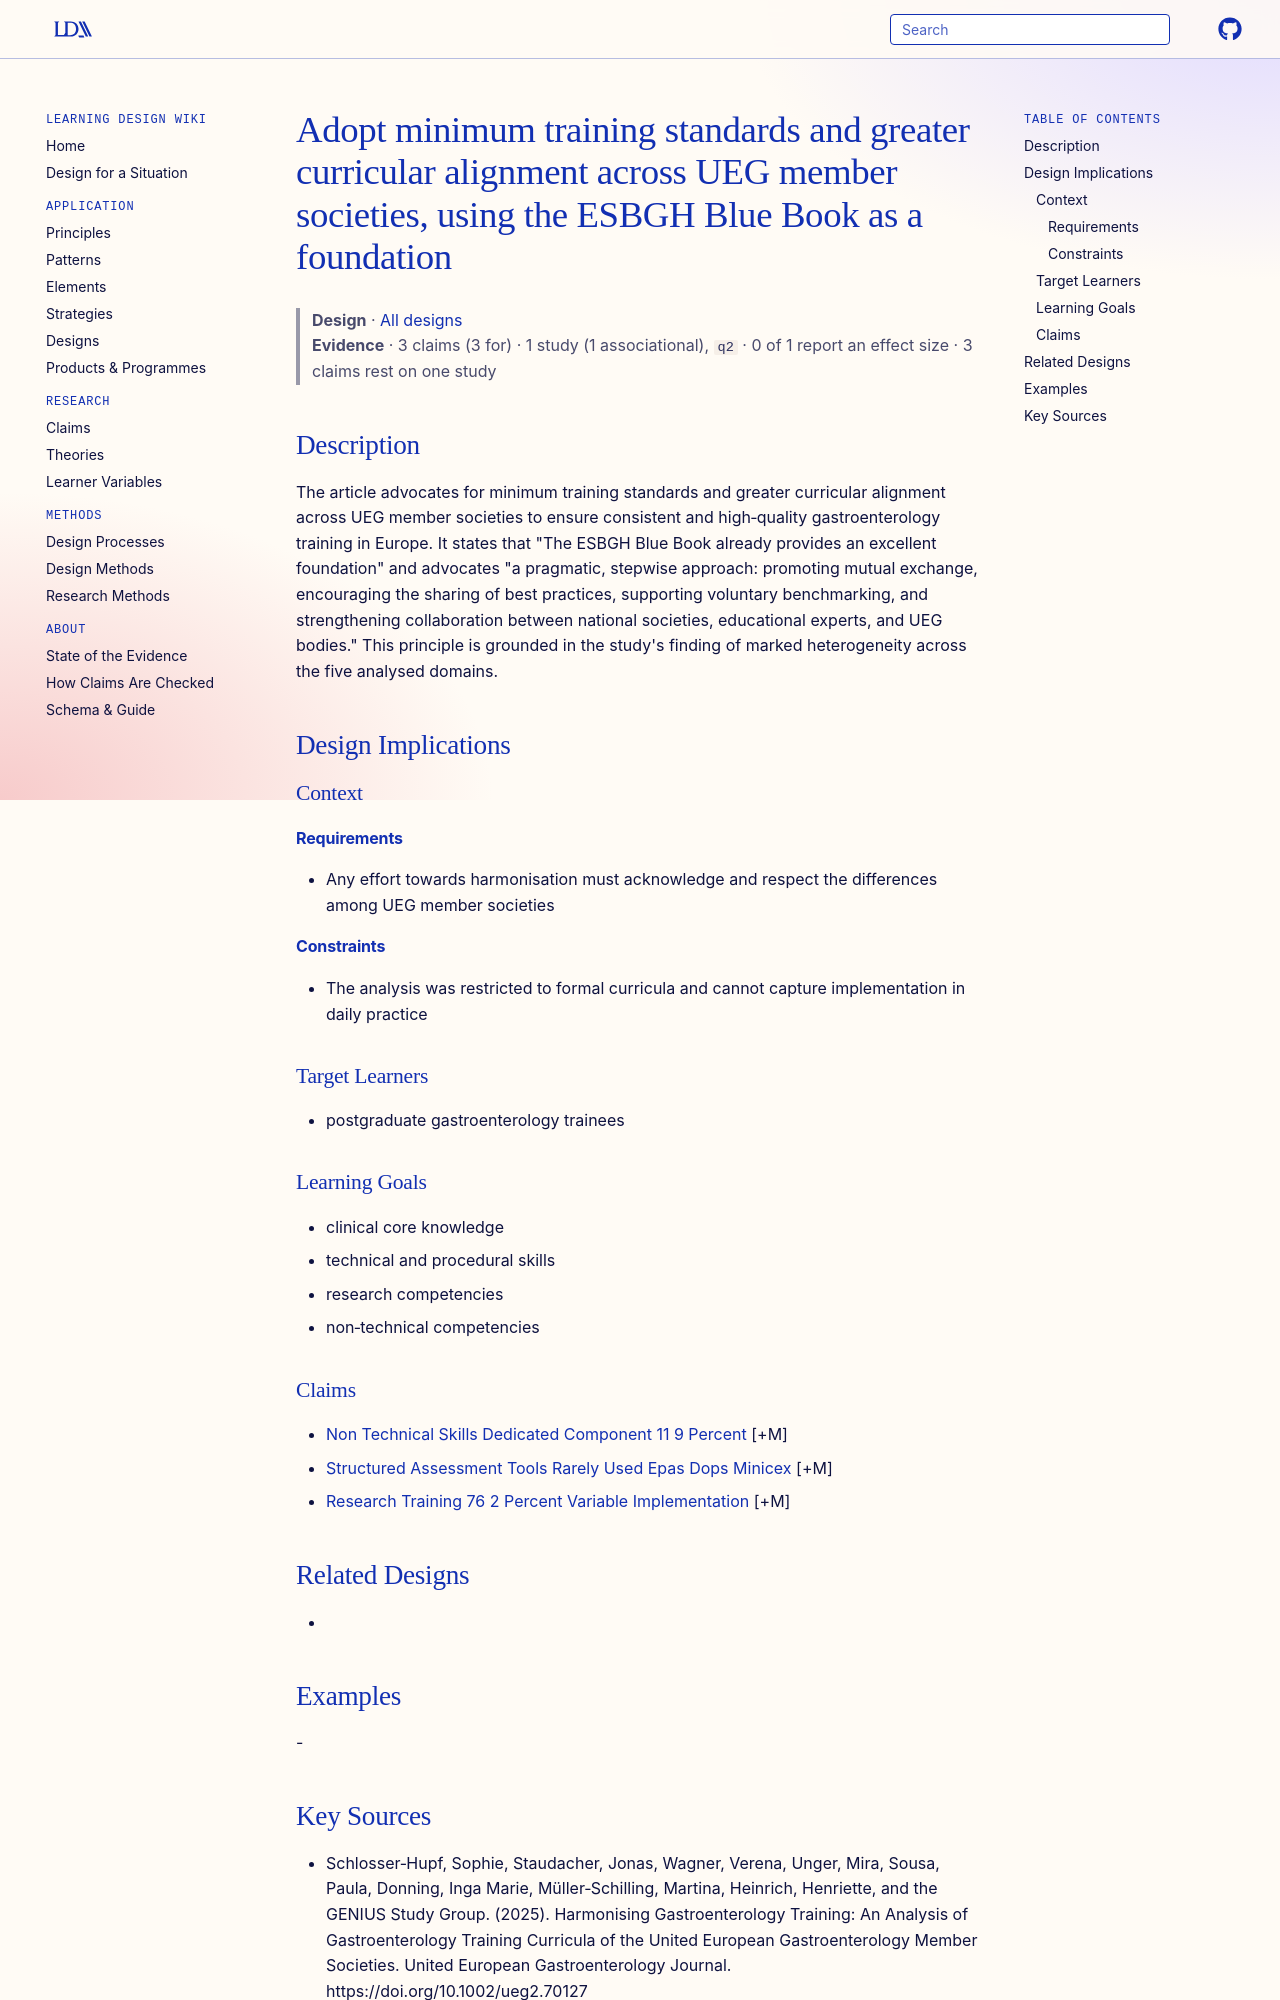

repository: Learning-Design-Alliance/learning-wiki · page: designs/minimum-training-standards-curricular-alignment/index.html · generator: mkdocs

---
type: design
id: minimum-training-standards-curricular-alignment
title: Adopt minimum training standards and greater curricular alignment across UEG member societies, using the ESBGH Blue Book as a foundation
description: The article advocates for minimum training standards and greater curricular alignment across UEG member societies to ensure consistent and high‐quality gastroenterology training in Europe.
status: review
generated:
  by: "process:settle-candidates"
  at: 2026-11-06
sources:
  - id: schlosserhupf-2025
    resource: "https://doi.org/10.1002/ueg2.70127"
    title: "Schlosser‐Hupf, Sophie, Staudacher, Jonas, Wagner, Verena, Unger, Mira, Sousa, Paula, Donning, Inga Marie, Müller‐Schilling, Martina, Heinrich, Henriette, and the GENIUS Study Group. (2025). Harmonising Gastroenterology Training: An Analysis of Gastroenterology Training Curricula of the United European Gastroenterology Member Societies. United European Gastroenterology Journal. https://doi.org/10.1002/ueg2.70127"
    author: Schlosser‐Hupf, Sophie, Staudacher, Jonas, Wagner, Verena, Unger, Mira, Sousa, Paula, Donning, Inga Marie, Müller‐Schilling, Martina, Heinrich, Henriette, and the GENIUS Study Group
---

# Adopt minimum training standards and greater curricular alignment across UEG member societies, using the ESBGH Blue Book as a foundation

> **Design** · [All designs](index.md)
> **Evidence** · 3 claims (3 for) · 1 study (1 associational), `q2` · 0 of 1 report an effect size · 3 claims rest on one study

## Description
The article advocates for minimum training standards and greater curricular alignment across UEG member societies to ensure consistent and high‐quality gastroenterology training in Europe. It states that "The ESBGH Blue Book already provides an excellent foundation" and advocates "a pragmatic, stepwise approach: promoting mutual exchange, encouraging the sharing of best practices, supporting voluntary benchmarking, and strengthening collaboration between national societies, educational experts, and UEG bodies." This principle is grounded in the study's finding of marked heterogeneity across the five analysed domains.

## Design Implications

### Context
#### Requirements
- Any effort towards harmonisation must acknowledge and respect the differences among UEG member societies
#### Constraints
- The analysis was restricted to formal curricula and cannot capture implementation in daily practice

### Target Learners
- postgraduate gastroenterology trainees

### Learning Goals
- clinical core knowledge
- technical and procedural skills
- research competencies
- non‐technical competencies

### Claims
- [Non Technical Skills Dedicated Component 11 9 Percent](../claims/non-technical-skills-dedicated-component-11-9-percent.md) [+M]
- [Structured Assessment Tools Rarely Used Epas Dops Minicex](../claims/structured-assessment-tools-rarely-used-epas-dops-minicex.md) [+M]
- [Research Training 76 2 Percent Variable Implementation](../claims/research-training-76-2-percent-variable-implementation.md) [+M]

## Related Designs
- 

## Examples
-
